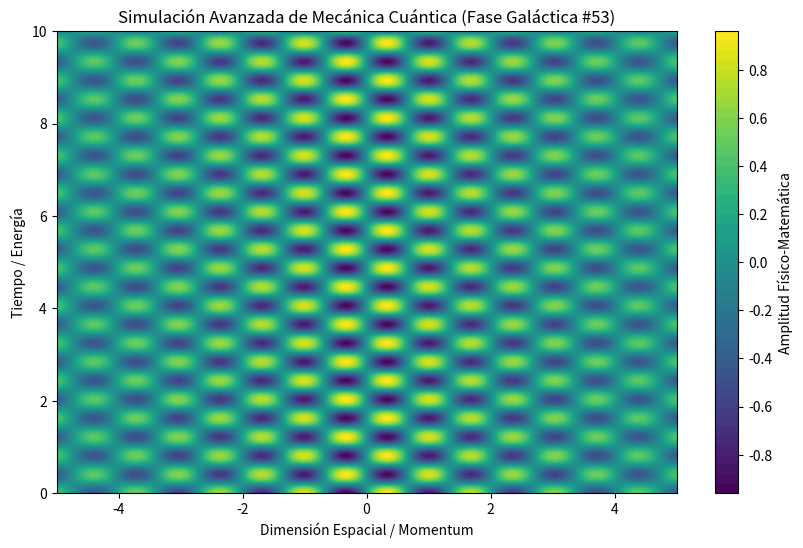

Here is the Python script that generated this plot:
%matplotlib inline
# Simulación Galáctica: Mecánica Cuántica - Variante 53
import numpy as np
import matplotlib.pyplot as plt

# Parámetros Físicos Aleatorios
param_1 = 4.642
param_2 = 7.736
param_3 = 0.174

t = np.linspace(0, 10, 500)
x = np.linspace(-5, 5, 500)
X, T = np.meshgrid(x, t)

# Ecuación Base (Avanzada)
Z = np.sin(X * param_1) * np.cos(T * param_2) * np.exp(-np.abs(X) * param_3)

plt.figure(figsize=(10, 6))
plt.contourf(X, T, Z, 50, cmap='viridis')
plt.colorbar(label='Amplitud Físico-Matemática')
plt.title(r'Simulación Avanzada de Mecánica Cuántica (Fase Galáctica #53)')
plt.xlabel('Dimensión Espacial / Momentum')
plt.ylabel('Tiempo / Energía')
plt.show()
